3-way image classification set "data" from GitHub (Sabbir256/paddy-leaf-disease); label vocabulary: bacterial leaf blight, brown spot, leaf smut.

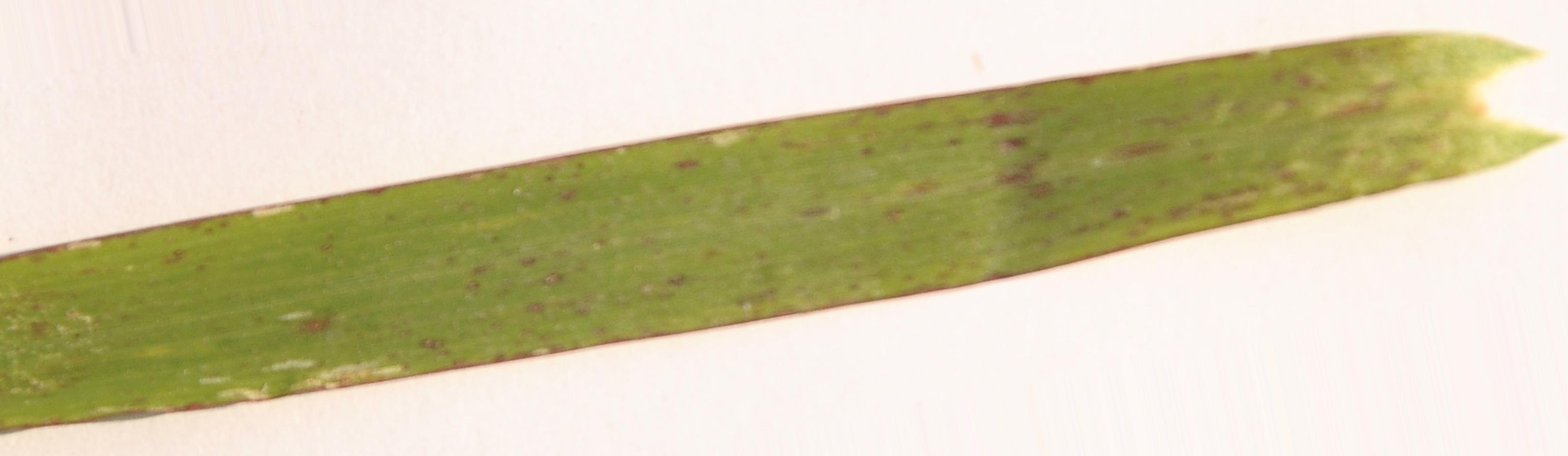
Label: leaf smut

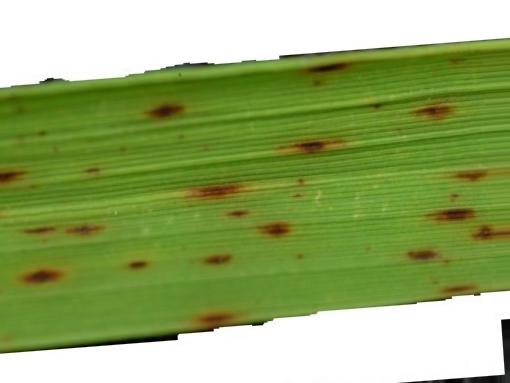
Label: leaf smut

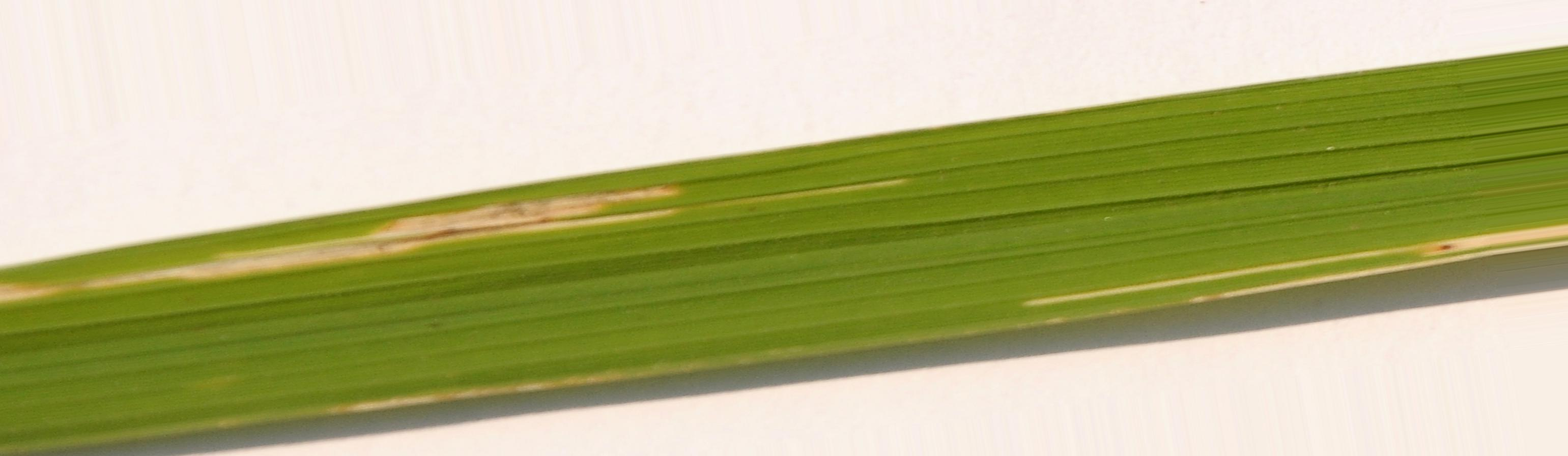
Label: bacterial leaf blight

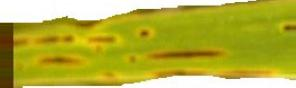
Label: brown spot

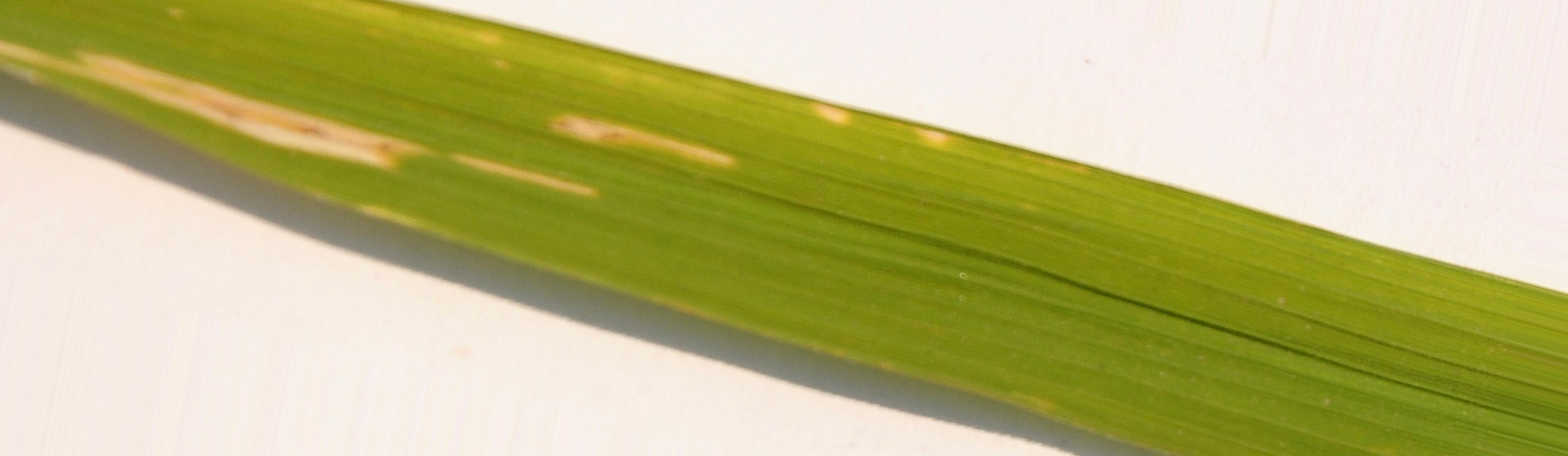
Label: bacterial leaf blight

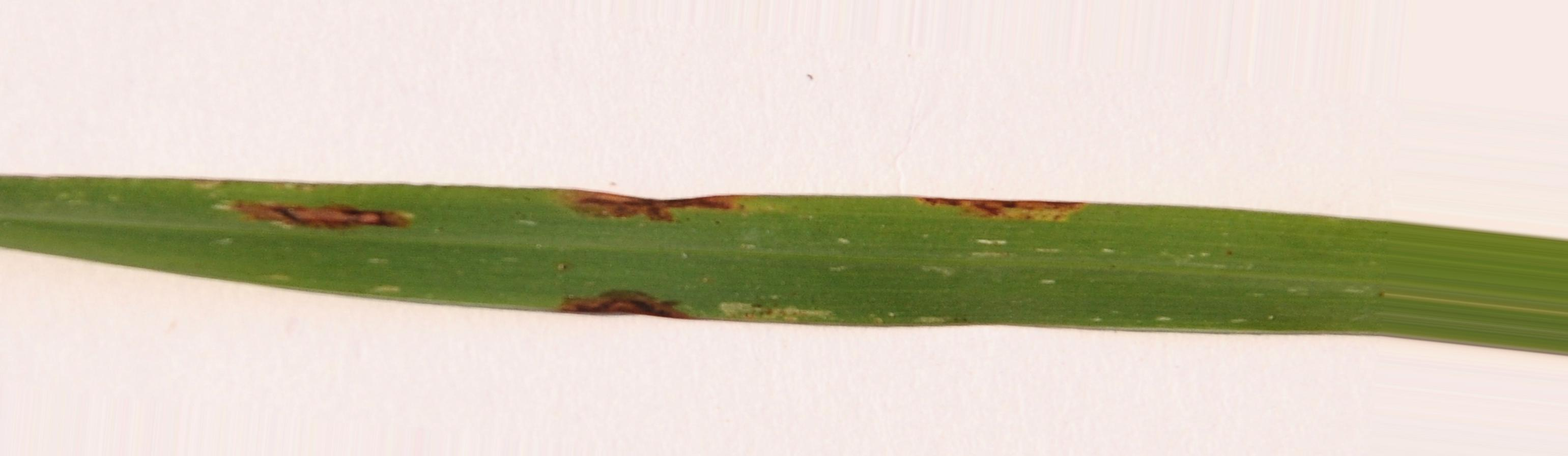
Label: brown spot
